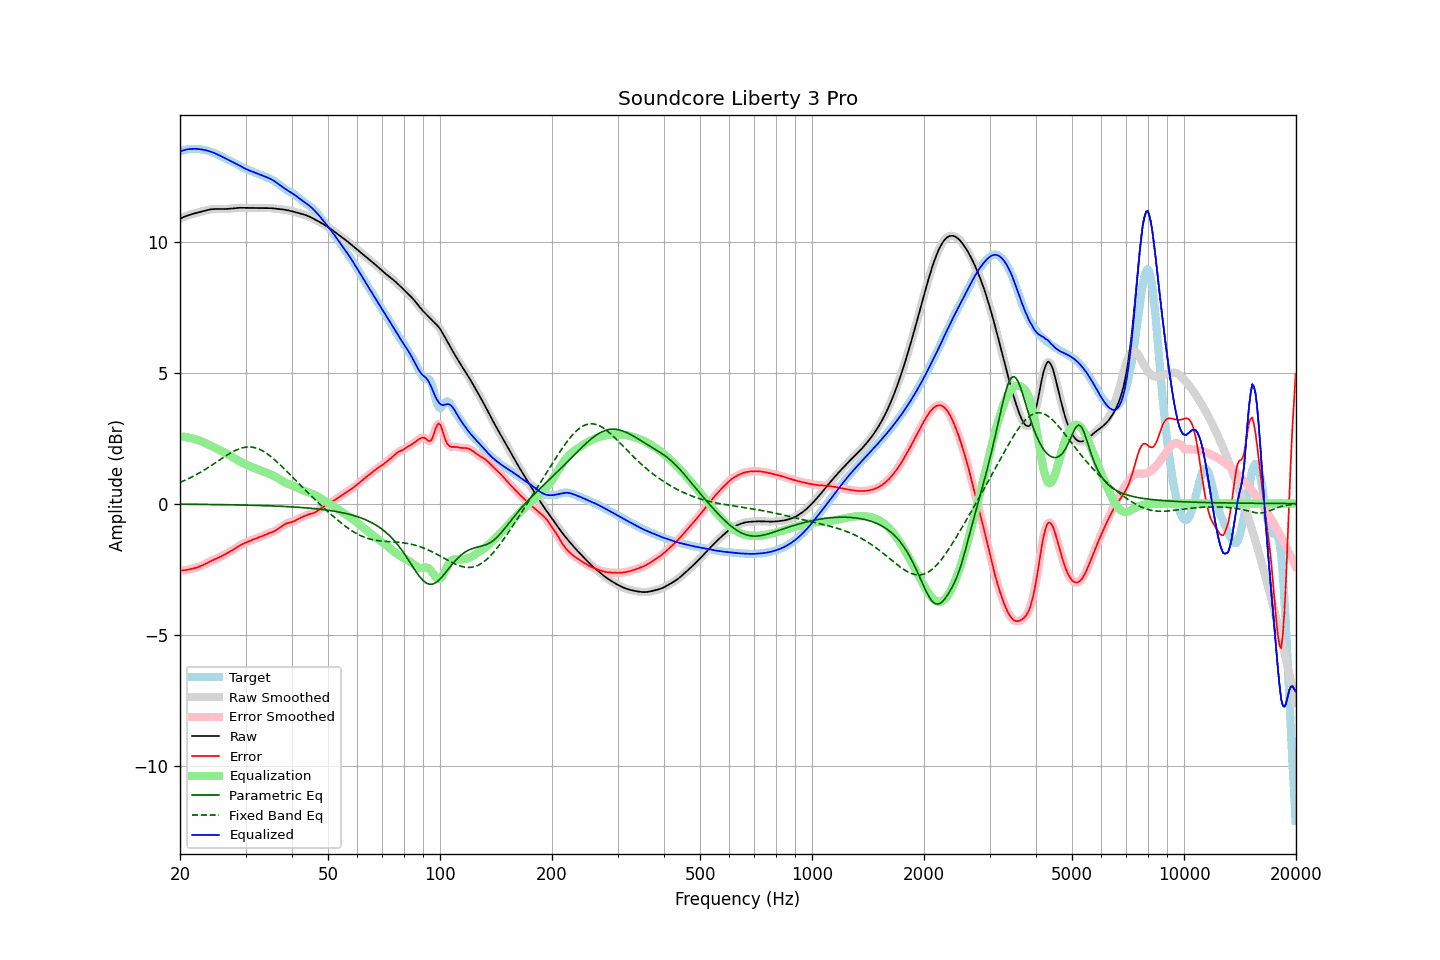

The data file committed next to this chart (first rows):
frequency, raw, error, smoothed, error_smoothed, equalization, parametric_eq, fixed_band_eq, equalized_raw, equalized_smoothed, target
20.00, 10.87, -2.57, 10.87, -2.57, 2.56, -0.02, 0.81, 13.44, 13.44, 13.44
20.20, 10.90, -2.56, 10.90, -2.56, 2.56, -0.02, 0.83, 13.46, 13.46, 13.46
20.40, 10.93, -2.55, 10.93, -2.55, 2.55, -0.02, 0.86, 13.48, 13.48, 13.48
20.61, 10.96, -2.54, 10.96, -2.54, 2.54, -0.02, 0.89, 13.50, 13.50, 13.50
20.81, 10.98, -2.53, 10.98, -2.53, 2.53, -0.03, 0.91, 13.51, 13.51, 13.51
21.02, 11.00, -2.52, 11.00, -2.52, 2.52, -0.03, 0.94, 13.52, 13.52, 13.52
21.23, 11.02, -2.51, 11.02, -2.51, 2.51, -0.03, 0.97, 13.53, 13.53, 13.53
21.44, 11.04, -2.50, 11.04, -2.50, 2.50, -0.03, 1.00, 13.54, 13.54, 13.54
21.66, 11.06, -2.48, 11.06, -2.48, 2.48, -0.03, 1.03, 13.54, 13.54, 13.54
21.87, 11.08, -2.47, 11.08, -2.47, 2.47, -0.03, 1.07, 13.54, 13.54, 13.54
22.09, 11.09, -2.45, 11.09, -2.45, 2.45, -0.03, 1.10, 13.54, 13.54, 13.54
22.31, 11.11, -2.43, 11.11, -2.43, 2.43, -0.03, 1.13, 13.54, 13.54, 13.54
22.54, 11.12, -2.41, 11.12, -2.41, 2.41, -0.03, 1.17, 13.53, 13.53, 13.53
22.76, 11.14, -2.38, 11.14, -2.38, 2.38, -0.03, 1.20, 13.52, 13.52, 13.52
22.99, 11.16, -2.36, 11.16, -2.36, 2.36, -0.03, 1.24, 13.51, 13.51, 13.51
23.22, 11.17, -2.33, 11.17, -2.33, 2.33, -0.03, 1.28, 13.50, 13.50, 13.50
23.45, 11.19, -2.30, 11.19, -2.30, 2.30, -0.03, 1.31, 13.49, 13.49, 13.49
23.69, 11.20, -2.27, 11.20, -2.27, 2.27, -0.03, 1.35, 13.47, 13.47, 13.47
23.92, 11.22, -2.24, 11.22, -2.24, 2.24, -0.03, 1.39, 13.46, 13.45, 13.45
24.16, 11.23, -2.21, 11.23, -2.21, 2.21, -0.04, 1.43, 13.44, 13.44, 13.43
24.40, 11.24, -2.18, 11.24, -2.18, 2.18, -0.04, 1.47, 13.41, 13.41, 13.41
24.65, 11.24, -2.15, 11.24, -2.15, 2.15, -0.04, 1.51, 13.39, 13.39, 13.39
24.89, 11.24, -2.12, 11.24, -2.12, 2.12, -0.04, 1.56, 13.36, 13.36, 13.36
25.14, 11.25, -2.09, 11.25, -2.09, 2.09, -0.04, 1.60, 13.34, 13.34, 13.34
25.39, 11.24, -2.06, 11.24, -2.06, 2.06, -0.04, 1.64, 13.31, 13.31, 13.31
25.65, 11.24, -2.04, 11.24, -2.03, 2.03, -0.04, 1.68, 13.28, 13.28, 13.28
25.91, 11.24, -2.00, 11.24, -2.00, 2.00, -0.04, 1.72, 13.25, 13.25, 13.25
26.16, 11.24, -1.97, 11.24, -1.97, 1.97, -0.04, 1.76, 13.21, 13.21, 13.22
26.43, 11.24, -1.94, 11.24, -1.94, 1.94, -0.04, 1.80, 13.18, 13.18, 13.18
26.69, 11.25, -1.91, 11.25, -1.91, 1.91, -0.05, 1.84, 13.15, 13.15, 13.15
26.96, 11.25, -1.87, 11.25, -1.87, 1.87, -0.05, 1.88, 13.12, 13.12, 13.12
27.23, 11.26, -1.84, 11.26, -1.84, 1.84, -0.05, 1.91, 13.09, 13.09, 13.09
27.50, 11.26, -1.80, 11.26, -1.80, 1.80, -0.05, 1.95, 13.06, 13.06, 13.06
27.77, 11.27, -1.76, 11.27, -1.76, 1.76, -0.05, 1.98, 13.03, 13.03, 13.03
28.05, 11.28, -1.73, 11.28, -1.73, 1.72, -0.05, 2.01, 13.00, 13.00, 13.00
28.33, 11.28, -1.69, 11.28, -1.69, 1.69, -0.05, 2.04, 12.97, 12.97, 12.97
28.62, 11.29, -1.65, 11.29, -1.65, 1.65, -0.05, 2.07, 12.94, 12.94, 12.94
28.90, 11.29, -1.61, 11.29, -1.61, 1.61, -0.05, 2.09, 12.90, 12.90, 12.90
29.19, 11.29, -1.58, 11.29, -1.58, 1.58, -0.06, 2.11, 12.87, 12.87, 12.87
29.48, 11.29, -1.54, 11.29, -1.54, 1.55, -0.06, 2.13, 12.83, 12.83, 12.83
29.78, 11.29, -1.52, 11.29, -1.52, 1.52, -0.06, 2.14, 12.80, 12.80, 12.80
30.08, 11.28, -1.49, 11.28, -1.49, 1.49, -0.06, 2.15, 12.77, 12.77, 12.77
30.38, 11.28, -1.46, 11.28, -1.46, 1.46, -0.06, 2.16, 12.74, 12.74, 12.75
30.68, 11.28, -1.44, 11.28, -1.44, 1.43, -0.06, 2.16, 12.72, 12.72, 12.72
30.99, 11.28, -1.41, 11.28, -1.41, 1.41, -0.06, 2.16, 12.69, 12.69, 12.69
31.30, 11.29, -1.38, 11.29, -1.38, 1.39, -0.07, 2.15, 12.67, 12.67, 12.67
31.61, 11.29, -1.36, 11.29, -1.36, 1.36, -0.07, 2.14, 12.65, 12.65, 12.65
31.93, 11.29, -1.34, 11.29, -1.34, 1.34, -0.07, 2.12, 12.62, 12.62, 12.62
32.24, 11.28, -1.32, 11.28, -1.32, 1.32, -0.07, 2.11, 12.60, 12.60, 12.60
32.57, 11.28, -1.29, 11.28, -1.29, 1.29, -0.07, 2.08, 12.57, 12.57, 12.58
32.89, 11.28, -1.27, 11.28, -1.27, 1.27, -0.08, 2.06, 12.55, 12.55, 12.55
33.22, 11.28, -1.25, 11.28, -1.25, 1.24, -0.08, 2.02, 12.53, 12.53, 12.53
33.55, 11.28, -1.22, 11.28, -1.22, 1.22, -0.08, 1.99, 12.50, 12.50, 12.50
33.89, 11.28, -1.19, 11.28, -1.19, 1.20, -0.08, 1.95, 12.48, 12.48, 12.48
34.23, 11.28, -1.17, 11.28, -1.17, 1.17, -0.08, 1.91, 12.46, 12.46, 12.45
34.57, 11.28, -1.14, 11.28, -1.14, 1.15, -0.09, 1.87, 12.43, 12.43, 12.43
34.92, 11.28, -1.12, 11.28, -1.12, 1.12, -0.09, 1.82, 12.40, 12.40, 12.40
35.27, 11.28, -1.10, 11.27, -1.10, 1.10, -0.09, 1.77, 12.37, 12.37, 12.37
35.62, 11.27, -1.07, 11.27, -1.07, 1.07, -0.09, 1.72, 12.34, 12.34, 12.34
35.97, 11.26, -1.04, 11.26, -1.04, 1.04, -0.10, 1.66, 12.30, 12.30, 12.30
... 635 more rows
